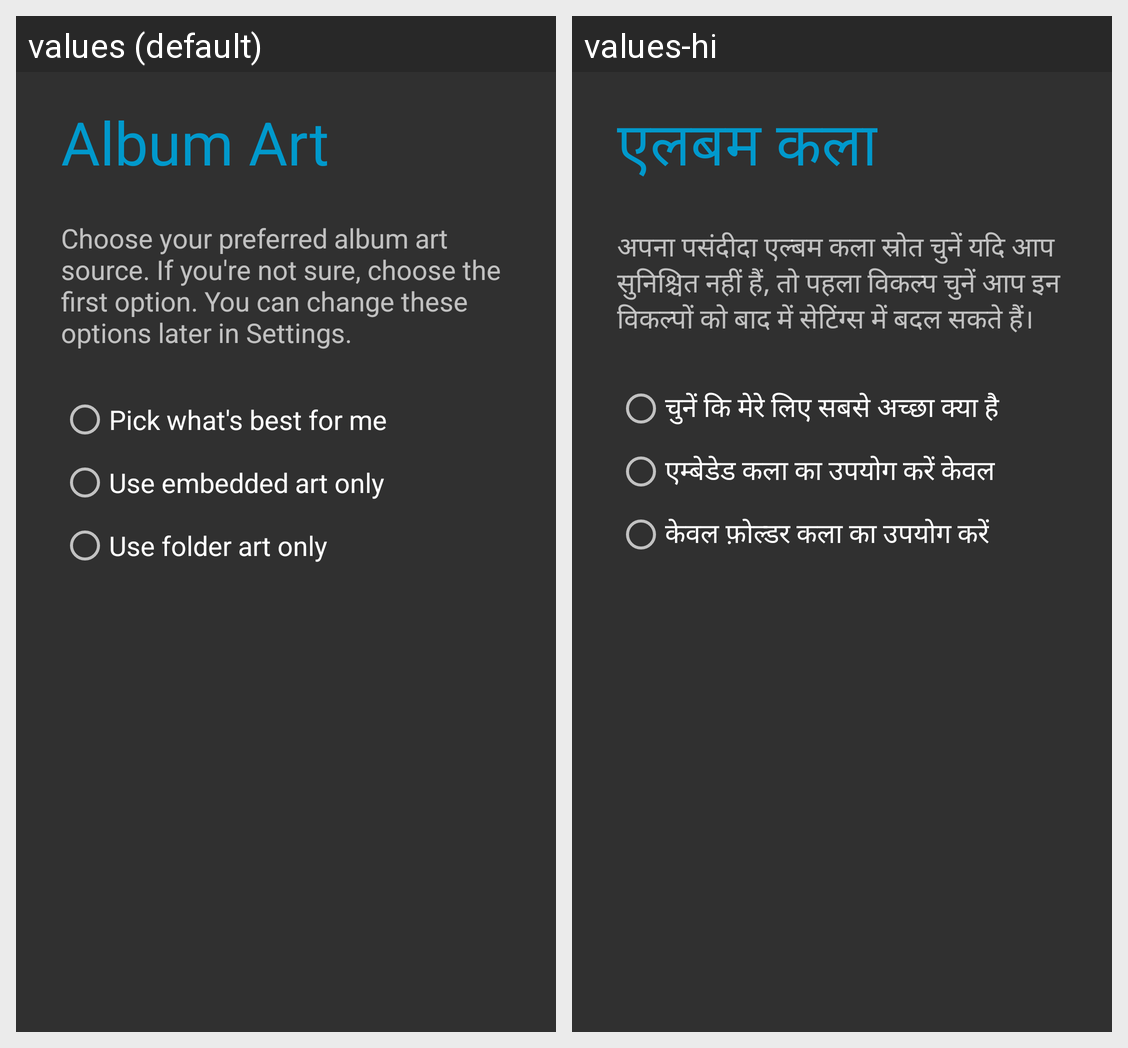

The Android screen above is rendered under two locales of the same app. Produce the string resources it draws, with the default and per-locale values.
Android screen res/layout/fragment_welcome_screen_4.xml rendered under 2 locales, left to right: values (default), values-hi. Device: Nexus 5 (rendered at 1080×1920; each locale shown at half size, 540×960, under a caption strip naming it); theme AppThemeDark.
Strings drawn on this screen, with the default value and each locale's value (text and hints the layout hard-codes, and strings that could not be matched under every locale, appear in the picture but are not listed):

preferred_album_art
  values: Album Art
  values-hi: एलबम कला

preferred_album_art_instructions
  values: Choose your preferred album art source. If you're not sure, choose the first option. You can change these options later in Settings.
  values-hi: अपना पसंदीदा एल्बम कला स्रोत चुनें यदि आप सुनिश्चित नहीं हैं, तो पहला विकल्प चुनें आप इन विकल्पों को बाद में सेटिंग्स में बदल सकते हैं।

pick_whats_best_for_me
  values: Pick what's best for me
  values-hi: चुनें कि मेरे लिए सबसे अच्छा क्या है

use_embedded_art_only
  values: Use embedded art only
  values-hi: एम्बेडेड कला का उपयोग करें केवल

use_folder_art_only
  values: Use folder art only
  values-hi: केवल फ़ोल्डर कला का उपयोग करें
